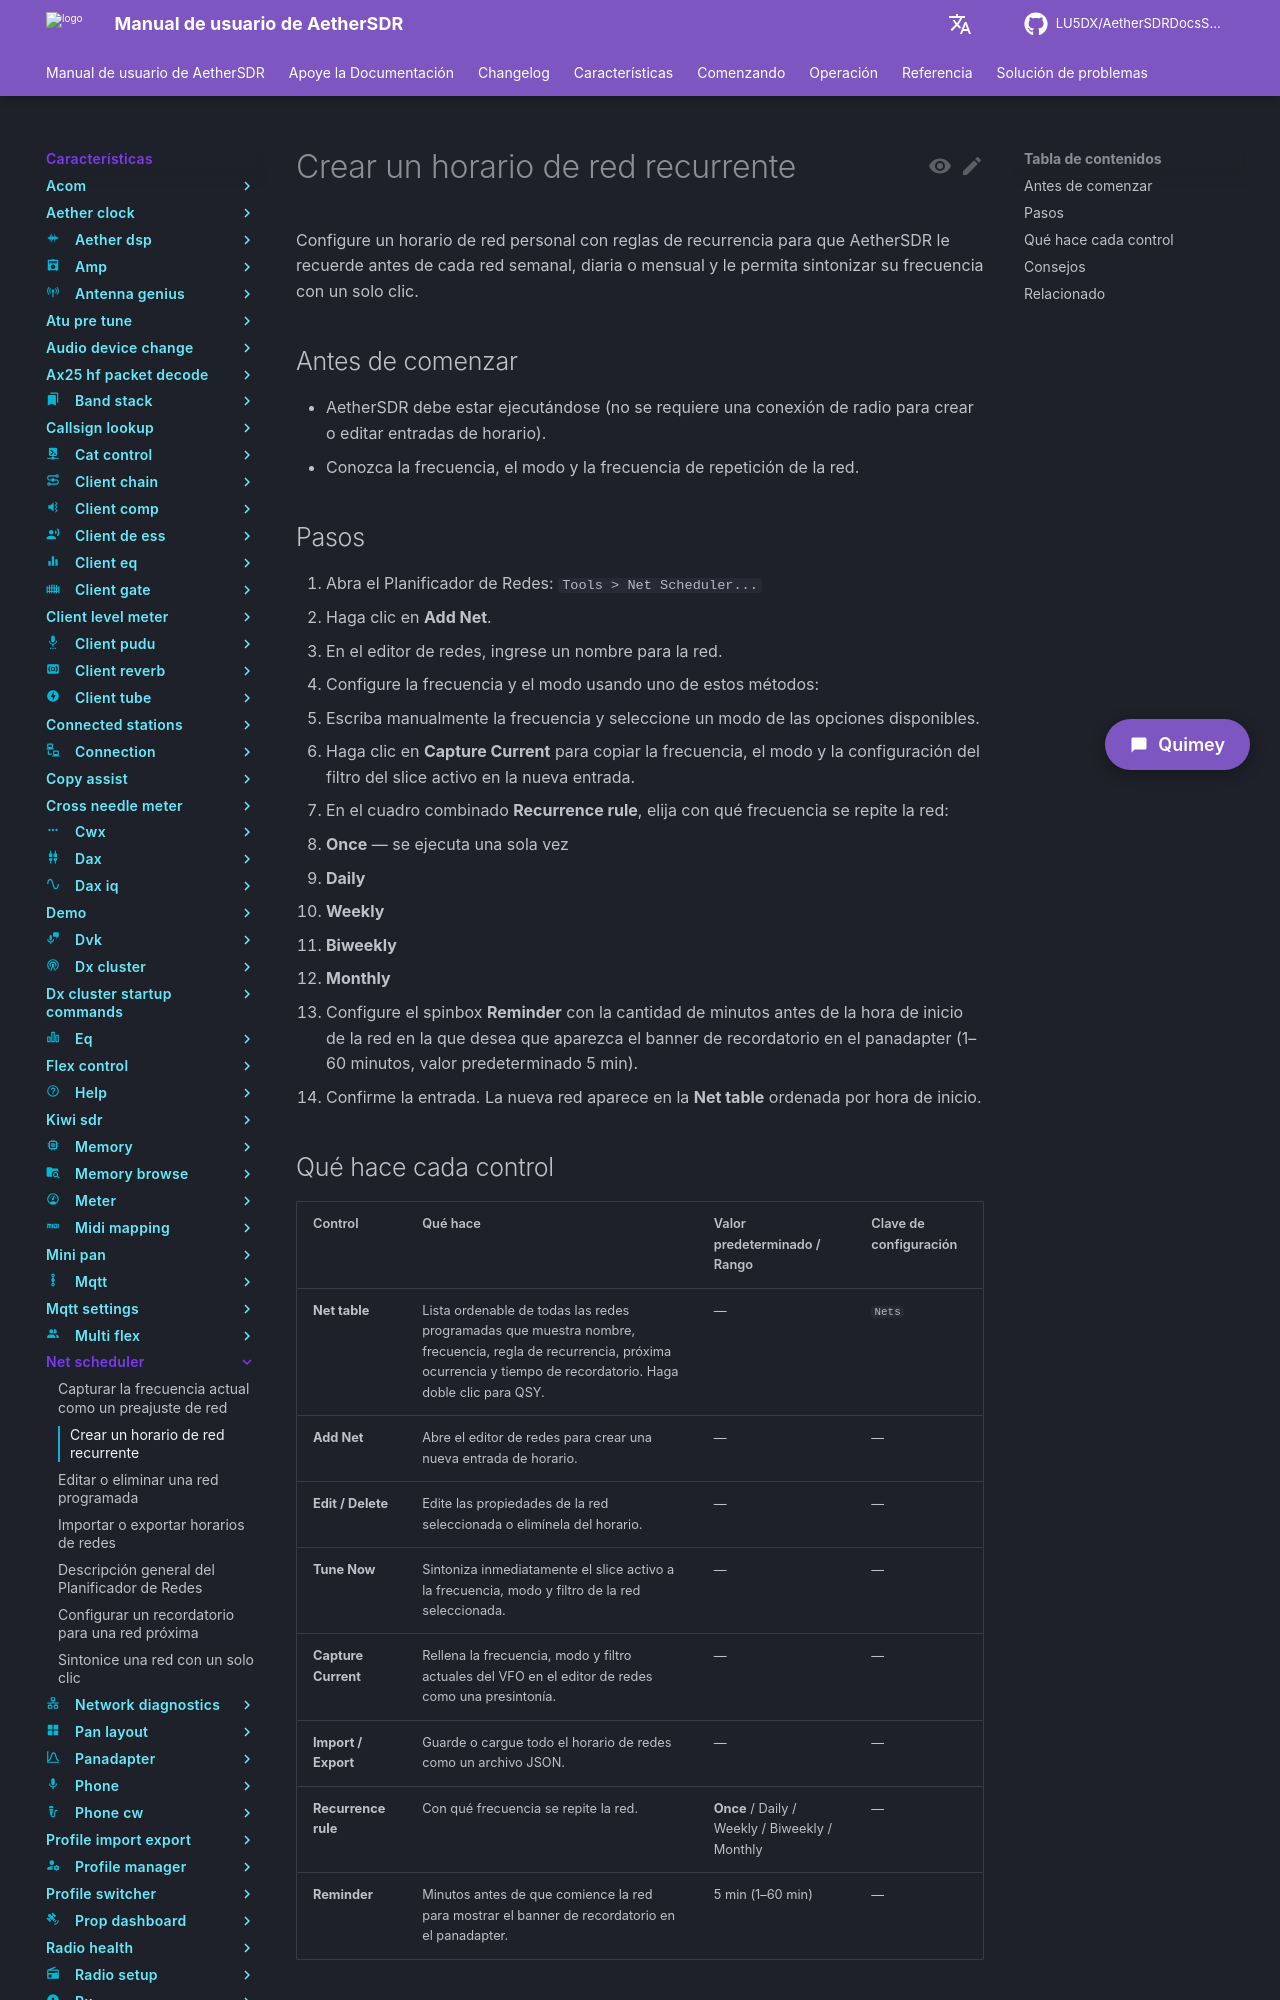

repository: LU5DX/AetherSDRDocsSpanish · page: 26.8.4/features/net-scheduler/create-a-recurring-net-schedule/index.html · generator: mkdocs

# Crear un horario de red recurrente

Configure un horario de red personal con reglas de recurrencia para que AetherSDR le recuerde antes de cada red semanal, diaria o mensual y le permita sintonizar su frecuencia con un solo clic.

## Antes de comenzar

- AetherSDR debe estar ejecutándose (no se requiere una conexión de radio para crear o editar entradas de horario).
- Conozca la frecuencia, el modo y la frecuencia de repetición de la red.

## Pasos

1. Abra el Planificador de Redes: `Tools > Net Scheduler...`
2. Haga clic en **Add Net**.
3. En el editor de redes, ingrese un nombre para la red.
4. Configure la frecuencia y el modo usando uno de estos métodos:
   - Escriba manualmente la frecuencia y seleccione un modo de las opciones disponibles.
   - Haga clic en **Capture Current** para copiar la frecuencia, el modo y la configuración del filtro del slice activo en la nueva entrada.
5. En el cuadro combinado **Recurrence rule**, elija con qué frecuencia se repite la red:
   - **Once** — se ejecuta una sola vez
   - **Daily**
   - **Weekly**
   - **Biweekly**
   - **Monthly**
6. Configure el spinbox **Reminder** con la cantidad de minutos antes de la hora de inicio de la red en la que desea que aparezca el banner de recordatorio en el panadapter (1–60 minutos, valor predeterminado 5 min).
7. Confirme la entrada. La nueva red aparece en la **Net table** ordenada por hora de inicio.
